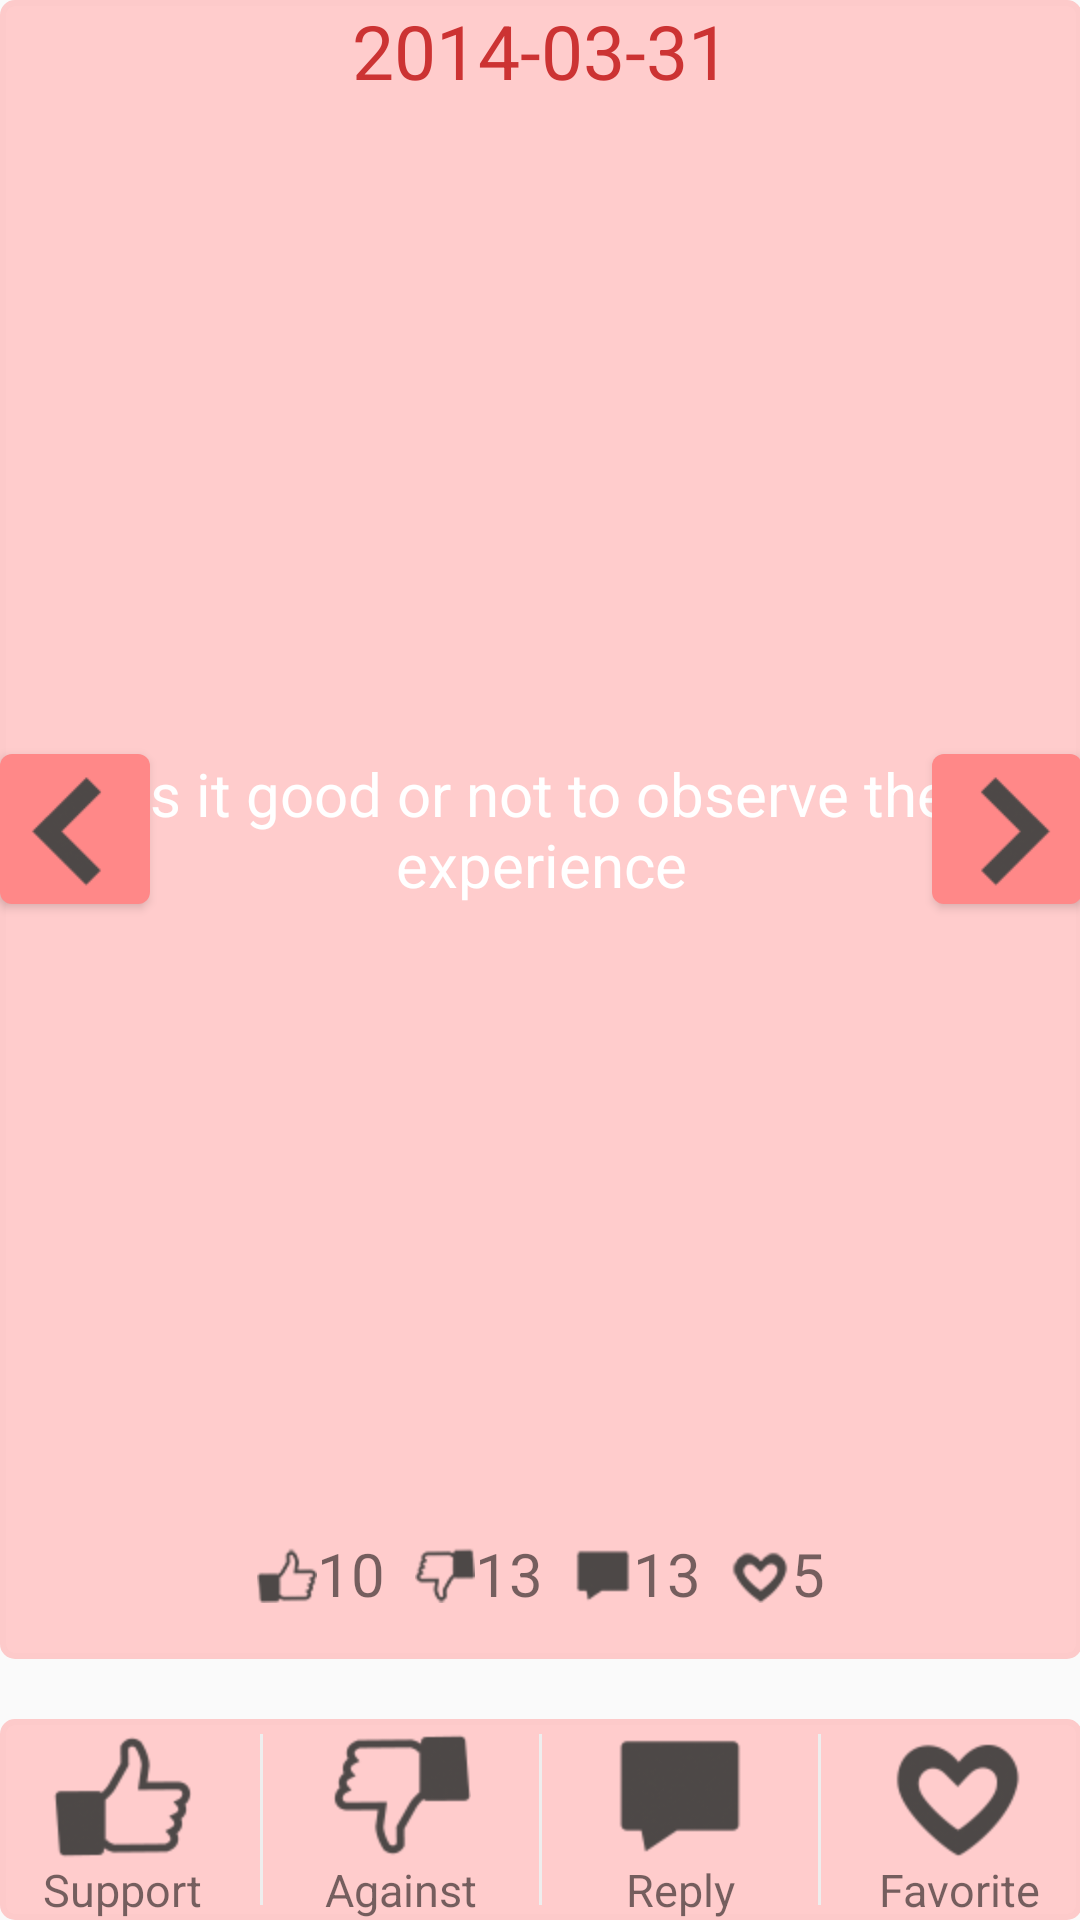

The Android layout XML behind this screen, and the referenced resources:
<!-- AndroidManifest.xml: application theme AppTheme -->
<!-- res/layout/fragment_topic.xml -->
<?xml version="1.0" encoding="utf-8"?>
<ScrollView xmlns:android="http://schemas.android.com/apk/res/android"
    android:layout_width="match_parent"
    android:layout_height="match_parent"
    android:fillViewport="true"
    android:paddingBottom="@dimen/activity_vertical_margin"
    android:paddingLeft="@dimen/activity_horizontal_margin"
    android:paddingRight="@dimen/activity_horizontal_margin"
    android:paddingTop="@dimen/activity_vertical_margin" >

    <LinearLayout
        android:layout_width="match_parent"
        android:layout_height="wrap_content"
        android:orientation="vertical" >

        <RelativeLayout
            android:layout_width="match_parent"
            android:layout_height="wrap_content"
            android:layout_weight="2"
            android:background="@drawable/bg_fragment_topic"
            android:minHeight="250dp" >

            <Button
                android:id="@+id/btn_prev"
                android:layout_width="50dp"
                android:layout_height="50dp"
                android:layout_alignParentLeft="true"
                android:layout_alignParentStart="true"
                android:layout_centerVertical="true"
                android:background="@drawable/bg_btn_prev" />

            <Button
                android:id="@+id/btn_next"
                android:layout_width="50dp"
                android:layout_height="50dp"
                android:layout_alignParentEnd="true"
                android:layout_alignParentRight="true"
                android:layout_centerVertical="true"
                android:background="@drawable/bg_btn_next" />

            <RelativeLayout
                android:id="@+id/layout_content"
                android:layout_width="fill_parent"
                android:layout_height="fill_parent" >

                <TextView
                    android:id="@+id/textView_date"
                    android:layout_width="fill_parent"
                    android:layout_height="wrap_content"
                    android:layout_alignParentTop="true"
                    android:gravity="center"
                    android:text="2014-03-31"
                    android:textColor="#CC3333"
                    android:textSize="25sp" />

                <TextView
                    android:id="@+id/textView_topic"
                    android:layout_width="fill_parent"
                    android:layout_height="wrap_content"
                    android:layout_centerVertical="true"
                    android:layout_margin="10dp"
                    android:gravity="center"
                    android:text="Is it good or not to observe the experience"
                    android:textColor="#FFFFFF"
                    android:textSize="20sp" />

                <LinearLayout
                    android:layout_width="wrap_content"
                    android:layout_height="wrap_content"
                    android:layout_alignParentBottom="true"
                    android:layout_centerHorizontal="true"
                    android:layout_marginBottom="10dp"
                    android:paddingLeft="10dp"
                    android:paddingRight="10dp" >

                    <TextView
                        android:id="@+id/textView_supportNum"
                        android:layout_width="wrap_content"
                        android:layout_height="wrap_content"
                        android:layout_margin="5dp"
                        android:layout_weight="1"
                        android:drawableLeft="@drawable/icon_support_small"
                        android:drawableStart="@drawable/icon_support_small"
                        android:gravity="center_vertical|center_horizontal"
                        android:text="10"
                        android:textSize="20sp" />

                    <TextView
                        android:id="@+id/textView_againstNum"
                        android:layout_width="wrap_content"
                        android:layout_height="wrap_content"
                        android:layout_margin="5dp"
                        android:layout_weight="1"
                        android:drawableLeft="@drawable/icon_against_small"
                        android:drawableStart="@drawable/icon_against_small"
                        android:gravity="center_vertical|center_horizontal"
                        android:text="13"
                        android:textSize="20sp" />

                    <TextView
                        android:id="@+id/textView_replyNum"
                        android:layout_width="wrap_content"
                        android:layout_height="wrap_content"
                        android:layout_margin="5dp"
                        android:layout_weight="1"
                        android:drawableLeft="@drawable/icon_reply_small"
                        android:drawableStart="@drawable/icon_reply_small"
                        android:gravity="center_vertical|center_horizontal"
                        android:text="13"
                        android:textSize="20sp" />

                    <TextView
                        android:id="@+id/textView_faveriteNum"
                        android:layout_width="wrap_content"
                        android:layout_height="wrap_content"
                        android:layout_margin="5dp"
                        android:layout_weight="1"
                        android:drawableLeft="@drawable/icon_favorite_small"
                        android:drawableStart="@drawable/icon_favorite_small"
                        android:gravity="center_vertical|center_horizontal"
                        android:text="5"
                        android:textSize="20sp" />
                </LinearLayout>
            </RelativeLayout>
        </RelativeLayout>

        <LinearLayout
            android:layout_width="match_parent"
            android:layout_height="wrap_content"
            android:layout_marginTop="20dp"
            android:layout_weight="0"
            android:background="@drawable/bg_fragment_topic" >

            <TextView
                android:id="@+id/textView_support_btn"
                android:layout_width="0dp"
                android:layout_height="wrap_content"
                android:layout_weight="1"
                android:drawableTop="@drawable/icon_support"
                android:gravity="center_horizontal"
                android:text="@string/topic_btn_support"
                android:textSize="15sp" />

            <TextView
                android:layout_width="1dp"
                android:layout_height="match_parent"
                android:layout_margin="5dp"
                android:background="#eeeeee" />

            <TextView
                android:id="@+id/textView_against_btn"
                android:layout_width="0dp"
                android:layout_height="wrap_content"
                android:layout_weight="1"
                android:drawableTop="@drawable/icon_against"
                android:gravity="center_horizontal"
                android:text="@string/topic_btn_against"
                android:textSize="15sp" />

            <TextView
                android:layout_width="1dp"
                android:layout_height="match_parent"
                android:layout_margin="5dp"
                android:background="#eeeeee" />

            <TextView
                android:id="@+id/textView_reply_btn"
                android:layout_width="0dp"
                android:layout_height="wrap_content"
                android:layout_weight="1"
                android:drawableTop="@drawable/icon_reply"
                android:gravity="center_horizontal"
                android:text="@string/topic_btn_reply"
                android:textSize="15sp" />

            <TextView
                android:layout_width="1dp"
                android:layout_height="match_parent"
                android:layout_margin="5dp"
                android:background="#eeeeee" />

            <TextView
                android:id="@+id/textView_faverite_btn"
                android:layout_width="0dp"
                android:layout_height="wrap_content"
                android:layout_weight="1"
                android:drawableTop="@drawable/icon_favorite"
                android:gravity="center_horizontal"
                android:text="@string/topic_btn_favorite"
                android:textSize="15sp" />
        </LinearLayout>
    </LinearLayout>

</ScrollView>
<!-- resources referenced by this layout -->
<resources>
  <!-- drawable bg_btn_next (drawable-hdpi) -->
  <?xml version="1.0" encoding="UTF-8"?>
    
  <selector xmlns:android="http://schemas.android.com/apk/res/android"> 
       
      <item 
          android:state_pressed="true"  
          android:drawable="@drawable/bg_btn_next_pressed" />
           
      <item 
          android:drawable="@drawable/bg_btn_next_default" />
       
  </selector>
  <!-- drawable bg_btn_prev (drawable-hdpi) -->
  <?xml version="1.0" encoding="UTF-8"?>
    
  <selector xmlns:android="http://schemas.android.com/apk/res/android"> 
       
      <item 
          android:state_pressed="true"  
          android:drawable="@drawable/bg_btn_prev_pressed" />
           
      <item 
          android:drawable="@drawable/bg_btn_prev_default" />
       
  </selector>
  <!-- drawable bg_fragment_topic (drawable-hdpi) -->
  <?xml version="1.0" encoding="utf-8"?>
  <shape xmlns:android="http://schemas.android.com/apk/res/android" >
  	
  	<solid android:color="#FFCCCC"/>
  	
  	
  	
  	
  	<stroke
  		android:width="2dp"
  		android:color="#FDCACA" />
  	
  	
  	<corners
  		android:radius="4dp" />
  	
  	
  	       
  </shape>
  <!-- drawable icon_reply: png bitmap (drawable-hdpi, 20109 bytes) -->
  <string name="topic_btn_against">Against</string>
  <string name="topic_btn_favorite">Favorite</string>
  <string name="topic_btn_reply">Reply</string>
  <string name="topic_btn_support">Support</string>
  <style name="AppTheme" parent="Theme.AppCompat.Light.DarkActionBar">
  	    
  	    <item name="colorPrimary">#FF6666</item>
  	    <item name="colorPrimaryDark">#FF6666</item>
      	
  	</style>
  <!-- drawable bg_btn_next_pressed (drawable-hdpi) -->
  <?xml version="1.0" encoding="utf-8"?>
  <layer-list xmlns:android="http://schemas.android.com/apk/res/android" >
  
      <item>
          <shape>
              <solid android:color="#FF6666" />
  
              <corners android:radius="4dp" />
  
              <padding
                  android:bottom="5dp"
                  android:left="5dp"
                  android:right="5dp"
                  android:top="5dp" />
          </shape>
      </item>
      
      <item android:drawable="@drawable/btn_next">
      </item>
  
  </layer-list>
  <!-- drawable bg_btn_next_default (drawable-hdpi) -->
  <?xml version="1.0" encoding="utf-8"?>
  <layer-list xmlns:android="http://schemas.android.com/apk/res/android" >
  
      <item>
          <shape>
              <solid android:color="#FF8888" />
  
              <corners android:radius="4dp" />
  
              <padding
                  android:bottom="5dp"
                  android:left="5dp"
                  android:right="5dp"
                  android:top="5dp" />
          </shape>
      </item>
      
      <item android:drawable="@drawable/btn_next">
      </item>
      
  </layer-list>
  <!-- drawable bg_btn_prev_pressed (drawable-hdpi) -->
  <?xml version="1.0" encoding="utf-8"?>
  <layer-list xmlns:android="http://schemas.android.com/apk/res/android" >
  
      <item>
          <shape>
              <solid android:color="#FF6666" />
  
              <corners android:radius="4dp" />
  
              <padding
                  android:bottom="5dp"
                  android:left="5dp"
                  android:right="5dp"
                  android:top="5dp" />
          </shape>
      </item>
      
      <item android:drawable="@drawable/btn_prev">
      </item>
  
  </layer-list>
  <!-- drawable bg_btn_prev_default (drawable-hdpi) -->
  <?xml version="1.0" encoding="utf-8"?>
  <layer-list xmlns:android="http://schemas.android.com/apk/res/android" >
  
      <item>
          <shape>
              <solid android:color="#FF8888" />
  
              <corners android:radius="4dp" />
  
              <padding
                  android:bottom="5dp"
                  android:left="5dp"
                  android:right="5dp"
                  android:top="5dp" />
          </shape>
      </item>
      
      <item android:drawable="@drawable/btn_prev">
      </item>
      
  </layer-list>
  <!-- drawable btn_next: png bitmap (drawable-hdpi, 19797 bytes) -->
  <!-- drawable btn_prev: png bitmap (drawable-hdpi, 19774 bytes) -->
</resources>
